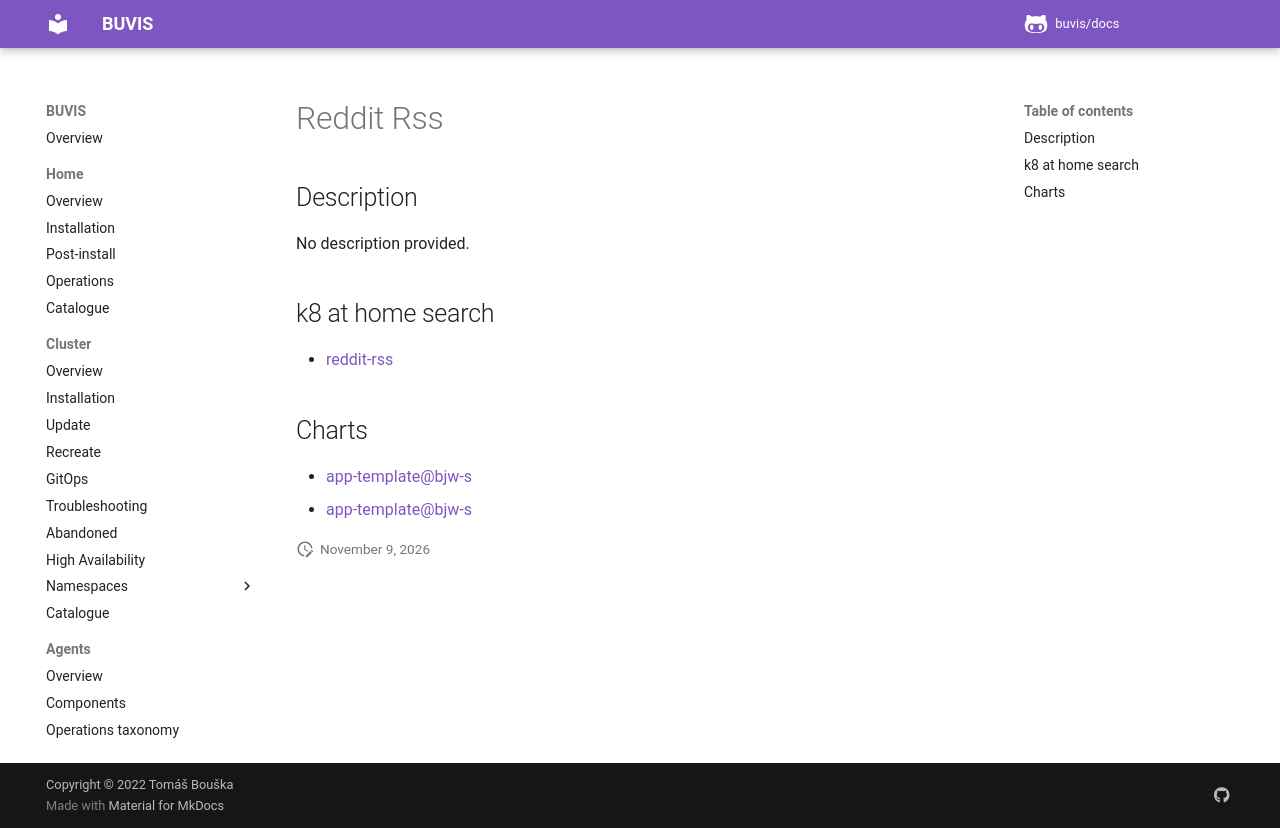

repository: buvis/docs · page: cluster/catalogue/reddit-rss/index.html · generator: mkdocs

# Reddit Rss

## Description

No description provided.

## k8 at home search

- [reddit-rss](https://nanne.dev/k8s-at-home-search/#/reddit-rss)

## Charts

- [app-template@bjw-s](http://bjw-s.github.io/helm-charts/)
- [app-template@bjw-s](https://bjw-s.github.io/helm-charts/)
